Run: headless pygame with SDL's dummy video driver; simulated clock (each Clock.tick advances the game by its frame time, no real sleeping); random seed 0; keys injected as events and as key.get_pressed() state; no mouse input.
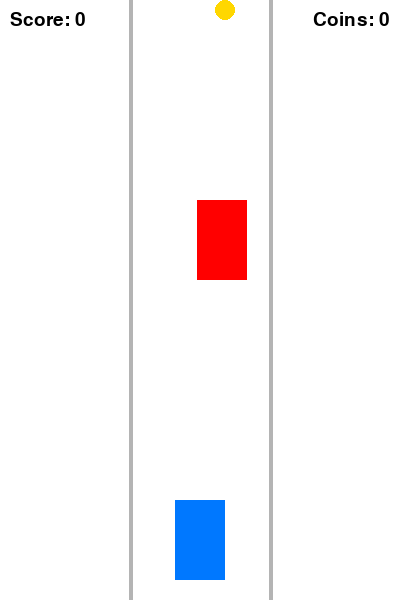
Frame 1 of 4 · flips 1–60 · no input
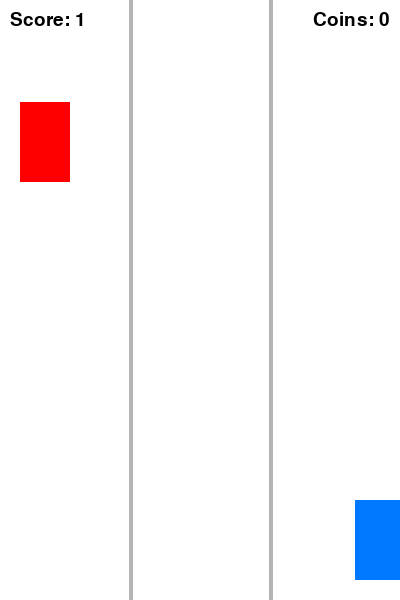
Frame 2 of 4 · flips 61–180 · tapped SPACE, RETURN · held RIGHT (→), D
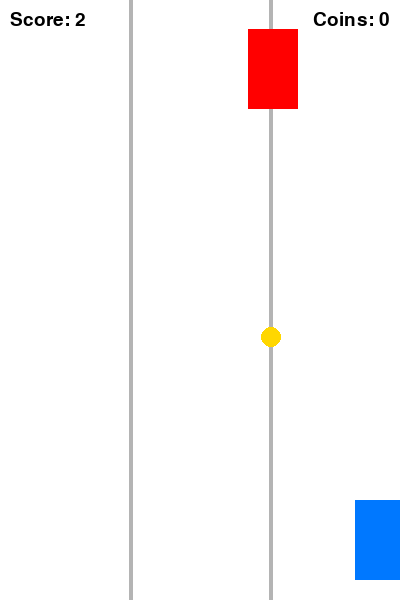
Frame 3 of 4 · flips 181–300 · held DOWN (↓), S
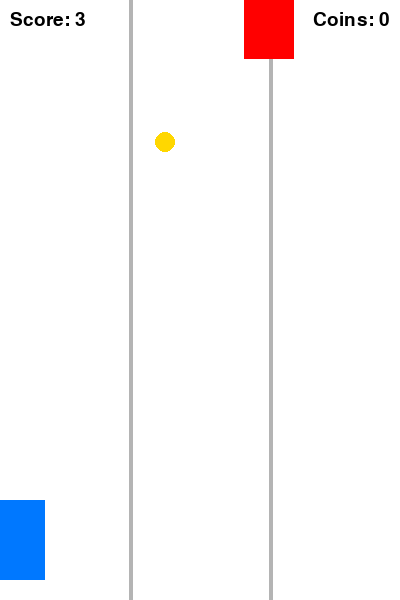
Frame 4 of 4 · flips 301–420 · held LEFT (←), A, UP (↑), W

The pygame program that drew these frames:

# Car Dodge Game with Coins
# -----------------------------------------
# Controls:
# Left Arrow  -> move left
# Right Arrow -> move right
#
# Goal:
# Avoid enemy cars and collect coins.
# -----------------------------------------

import pygame
import random
import sys

# Initialize pygame
pygame.init()

# -------------------------------
# WINDOW SETTINGS
# -------------------------------
WIDTH = 400
HEIGHT = 600

screen = pygame.display.set_mode((WIDTH, HEIGHT))
pygame.display.set_caption("Car Dodge Game with Coins")

# Frames per second
FPS = 60
clock = pygame.time.Clock()

# -------------------------------
# COLORS
# -------------------------------
WHITE = (255, 255, 255)
BLACK = (0, 0, 0)
BLUE = (0, 120, 255)
RED = (255, 0, 0)
YELLOW = (255, 215, 0)
GRAY = (180, 180, 180)

# -------------------------------
# FONT
# -------------------------------
font = pygame.font.SysFont("Arial", 28)

# -------------------------------
# PLAYER SETTINGS
# -------------------------------
player_width = 50
player_height = 80

player_x = WIDTH // 2 - player_width // 2
player_y = HEIGHT - 100

player_speed = 6

# -------------------------------
# ENEMY SETTINGS
# -------------------------------
enemy_width = 50
enemy_height = 80

enemy_x = random.randint(0, WIDTH - enemy_width)
enemy_y = -100

enemy_speed = 5

# -------------------------------
# COIN SETTINGS
# -------------------------------
coin_size = 20

# Coin starts above the screen
coin_x = random.randint(0, WIDTH - coin_size)
coin_y = -300

coin_speed = 5

# Number of collected coins
coins_collected = 0

# -------------------------------
# SCORE
# -------------------------------
score = 0

# -------------------------------
# GAME LOOP CONTROL
# -------------------------------
running = True

# =========================================
# MAIN GAME LOOP
# =========================================
while running:

    # Control FPS
    clock.tick(FPS)

    # -------------------------------
    # EVENTS
    # -------------------------------
    for event in pygame.event.get():

        # Close window
        if event.type == pygame.QUIT:
            running = False

    # -------------------------------
    # KEYBOARD INPUT
    # -------------------------------
    keys = pygame.key.get_pressed()

    # Move left
    if keys[pygame.K_LEFT] and player_x > 0:
        player_x -= player_speed

    # Move right
    if keys[pygame.K_RIGHT] and player_x < WIDTH - player_width:
        player_x += player_speed

    # -------------------------------
    # ENEMY MOVEMENT
    # -------------------------------
    enemy_y += enemy_speed

    # If enemy leaves screen, respawn
    if enemy_y > HEIGHT:
        enemy_y = -100
        enemy_x = random.randint(0, WIDTH - enemy_width)

        score += 1
        enemy_speed += 0.2   # increase difficulty

    # -------------------------------
    # COIN MOVEMENT
    # -------------------------------
    coin_y += coin_speed

    # If coin leaves screen, respawn randomly
    if coin_y > HEIGHT:
        coin_y = random.randint(-400, -100)
        coin_x = random.randint(0, WIDTH - coin_size)

    # -------------------------------
    # RECTANGLES FOR COLLISION
    # -------------------------------
    player_rect = pygame.Rect(player_x, player_y,
                              player_width, player_height)

    enemy_rect = pygame.Rect(enemy_x, enemy_y,
                             enemy_width, enemy_height)

    coin_rect = pygame.Rect(coin_x, coin_y,
                            coin_size, coin_size)

    # -------------------------------
    # COLLISION: PLAYER + ENEMY
    # -------------------------------
    if player_rect.colliderect(enemy_rect):
        running = False

    # -------------------------------
    # COLLISION: PLAYER + COIN
    # -------------------------------
    if player_rect.colliderect(coin_rect):

        # Add one collected coin
        coins_collected += 1

        # Respawn coin randomly
        coin_y = random.randint(-400, -100)
        coin_x = random.randint(0, WIDTH - coin_size)

    # -------------------------------
    # DRAW EVERYTHING
    # -------------------------------
    screen.fill(WHITE)

    # Road lines
    pygame.draw.line(screen, GRAY, (130, 0), (130, HEIGHT), 4)
    pygame.draw.line(screen, GRAY, (270, 0), (270, HEIGHT), 4)

    # Draw player car
    pygame.draw.rect(screen, BLUE, player_rect)

    # Draw enemy car
    pygame.draw.rect(screen, RED, enemy_rect)

    # Draw coin
    pygame.draw.circle(screen, YELLOW,
                       (coin_x + coin_size // 2,
                        coin_y + coin_size // 2),
                       coin_size // 2)

    # -------------------------------
    # TEXT: SCORE (top left)
    # -------------------------------
    score_text = font.render("Score: " + str(score),
                             True, BLACK)
    screen.blit(score_text, (10, 10))

    # -------------------------------
    # TEXT: COINS (top right)
    # -------------------------------
    coin_text = font.render("Coins: " + str(coins_collected),
                            True, BLACK)

    # Place in top right corner
    screen.blit(coin_text,
                (WIDTH - coin_text.get_width() - 10, 10))

    # Update screen
    pygame.display.update()

# -----------------------------------------
# EXIT GAME
# -----------------------------------------
pygame.quit()
sys.exit()
